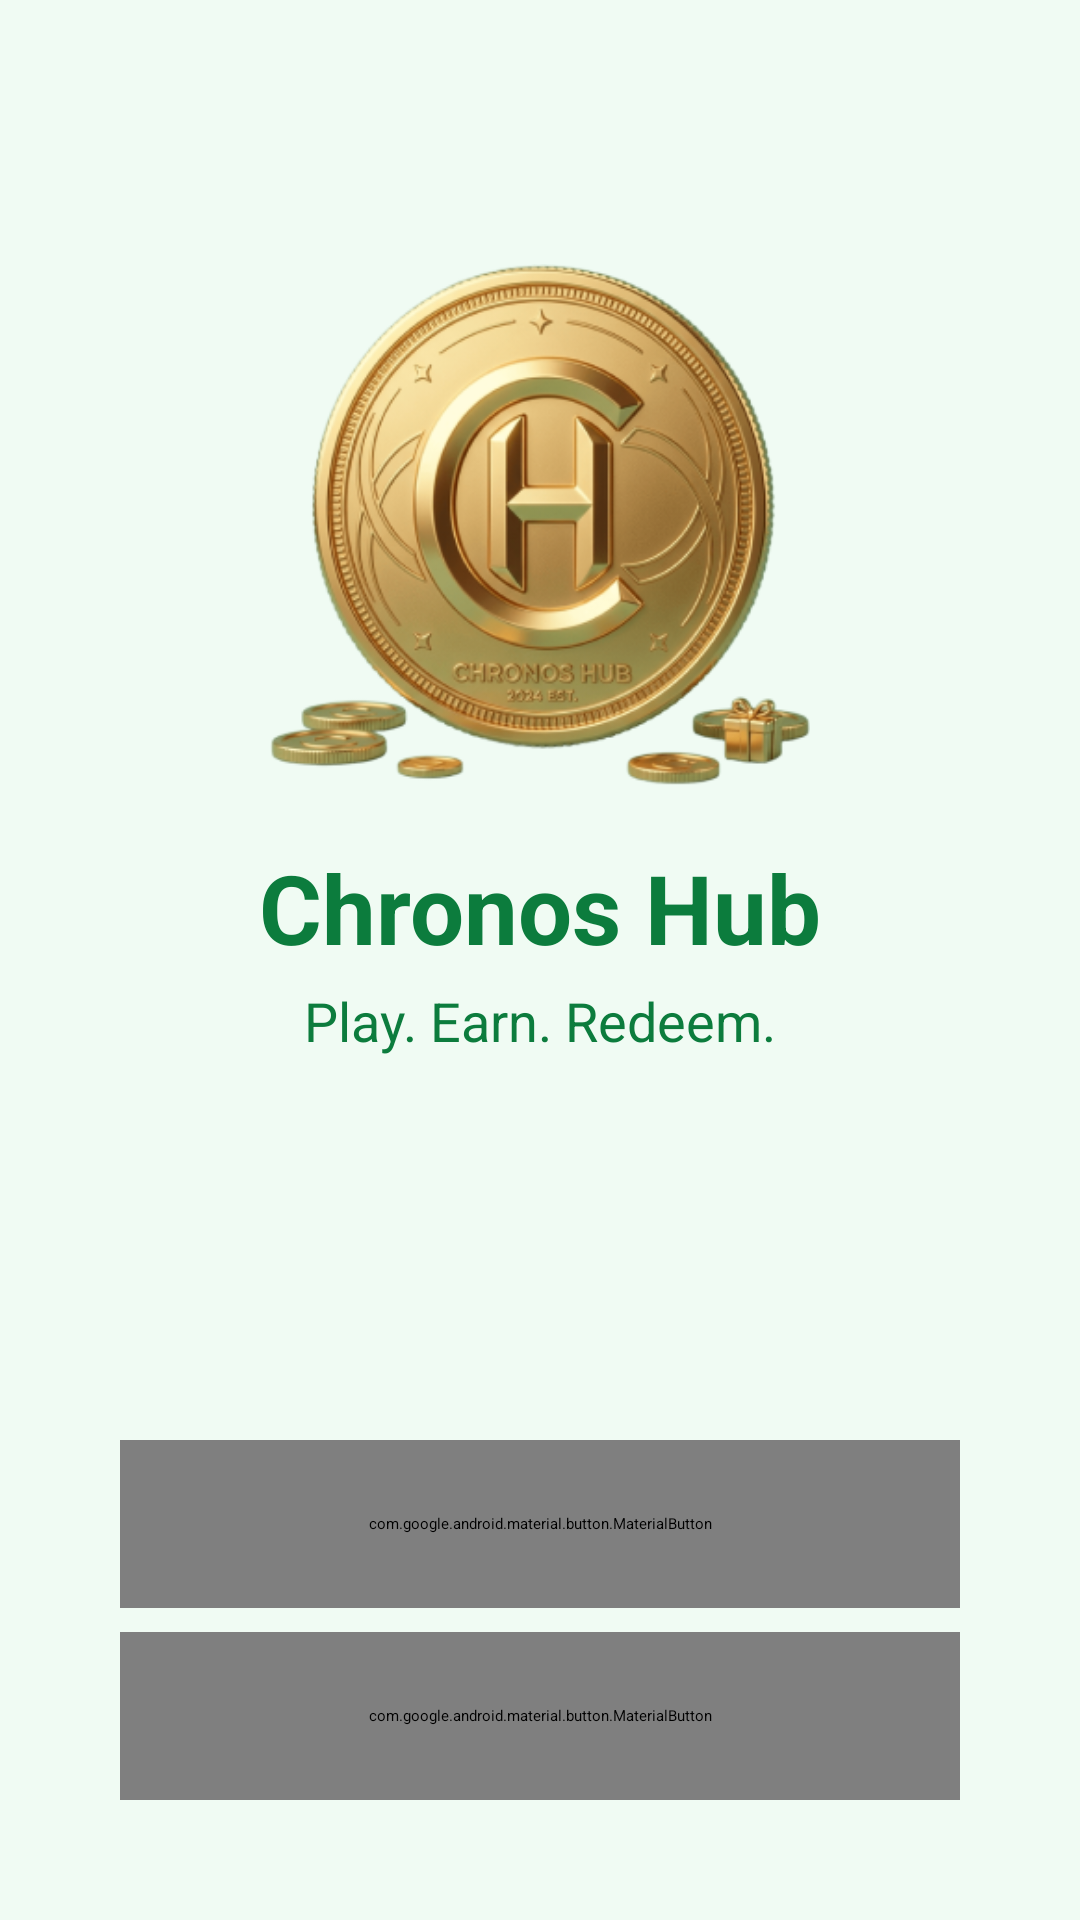

Write the Android layout XML for this screen, with the resource values it uses.
<!-- AndroidManifest.xml: application theme Theme.Chronos -->
<!-- res/layout/activity_start.xml -->
<?xml version="1.0" encoding="utf-8"?>
<androidx.constraintlayout.widget.ConstraintLayout xmlns:android="http://schemas.android.com/apk/res/android"
    xmlns:app="http://schemas.android.com/apk/res-auto"
    xmlns:tools="http://schemas.android.com/tools"
    android:id="@+id/start"
    android:layout_width="match_parent"
    android:layout_height="match_parent"
    android:background="@color/bg_mint"
    tools:context=".MainActivity">

    <LinearLayout
        android:id="@+id/centerContent"
        android:layout_width="wrap_content"
        android:layout_height="wrap_content"
        android:gravity="center"
        android:orientation="vertical"
        app:layout_constraintBottom_toTopOf="@+id/buttonContainer"
        app:layout_constraintEnd_toEndOf="parent"
        app:layout_constraintStart_toStartOf="parent"
        app:layout_constraintTop_toTopOf="parent"
        app:layout_constraintVertical_bias="0.4">

        <ImageView
            android:id="@+id/logo_coin"
            android:layout_width="180dp"
            android:layout_height="180dp"
            android:src="@drawable/logo"
            android:importantForAccessibility="no"/>

        <TextView
            android:id="@+id/brand_name"
            android:layout_width="wrap_content"
            android:layout_height="wrap_content"
            android:layout_marginTop="16dp"
            android:text="@string/chronos_hub"
            android:textColor="@color/text_primary"
            android:textSize="32sp"
            android:textStyle="bold" />

        <TextView
            android:id="@+id/slogan"
            android:layout_width="wrap_content"
            android:layout_height="wrap_content"
            android:layout_marginTop="4dp"
            android:text="@string/play_earn_redeem"
            android:textColor="@color/text_primary"
            android:textSize="18sp" />
    </LinearLayout>

    <LinearLayout
        android:id="@+id/buttonContainer"
        android:layout_width="match_parent"
        android:layout_height="wrap_content"
        android:orientation="vertical"
        android:paddingHorizontal="40dp"
        android:paddingBottom="40dp"
        app:layout_constraintBottom_toBottomOf="parent"
        app:layout_constraintEnd_toEndOf="parent"
        app:layout_constraintStart_toStartOf="parent">

        <com.google.android.material.button.MaterialButton
            android:id="@+id/btnLogin"
            android:layout_width="match_parent"
            android:layout_height="56dp"
            android:text="@string/login"
            android:textAllCaps="false"
            android:textColor="@color/white"
            app:strokeColor="@color/stroke"
            app:backgroundTint="@color/color_secondary"
            android:textSize="16sp"
            android:textStyle="bold"
            app:strokeWidth="2dp"
            app:cornerRadius="12dp" />

        <com.google.android.material.button.MaterialButton
            android:id="@+id/btnCreateAccount"
            android:layout_width="match_parent"
            android:layout_height="56dp"
            android:layout_marginTop="8dp"
            android:text="@string/create_new_account"
            android:textAllCaps="false"
            android:textColor="@color/text_primary"
            app:strokeColor="@color/stroke"
            app:backgroundTint="@color/color_top"
            android:textSize="16sp"
            app:strokeWidth="2dp"
            app:cornerRadius="12dp" />
    </LinearLayout>

</androidx.constraintlayout.widget.ConstraintLayout>
<!-- resources referenced by this layout -->
<resources>
  <color name="bg_mint">#F0FBF3</color>
  <color name="color_secondary">#19A556</color>
  <color name="color_top">#D5F6E1</color>
  <color name="stroke">#B5EDD0</color>
  <color name="text_primary">#0C7C3D</color>
  <color name="white">#FFFFFFFF</color>
  <!-- drawable logo: png bitmap (drawable, 133504 bytes) -->
  <string name="chronos_hub">Chronos Hub</string>
  <string name="create_new_account">Create new account</string>
  <string name="login">Log in</string>
  <string name="play_earn_redeem">Play. Earn. Redeem.</string>
  <style name="Theme.Chronos" parent="Base.Theme.Chronos" />
  <style name="Base.Theme.Chronos" parent="Theme.Material3.DayNight.NoActionBar">
          
          <item name="colorPrimary">@color/color_secondary</item>
          <item name="colorOnPrimary">@android:color/white</item>
  
          <item name="colorSecondary">@color/color_accent</item>
          <item name="colorOnSecondary">@android:color/white</item>
  
          <item name="colorTertiary">@color/success</item>
          <item name="colorOnTertiary">@android:color/white</item>
  
          
          <item name="android:colorBackground">@color/bg_mint</item>
          <item name="colorSurface">@color/color_primary</item>
          <item name="colorOnSurface">@color/text_primary</item>
  
          
          <item name="colorError">@color/error</item>
          <item name="colorOnError">@android:color/white</item>
  
          
          <item name="android:textColor">@color/text_primary</item>
          <item name="android:textColorHint">@color/text_hint</item>
          <item name="colorOutline">@color/stroke</item>
      </style>
  <color name="color_accent">#34C88A</color>
  <color name="success">#2EBD85</color>
  <color name="color_primary">#F0FBF3</color>
  <color name="error">#FF5A6A</color>
  <color name="text_hint">#6E7D96</color>
</resources>
